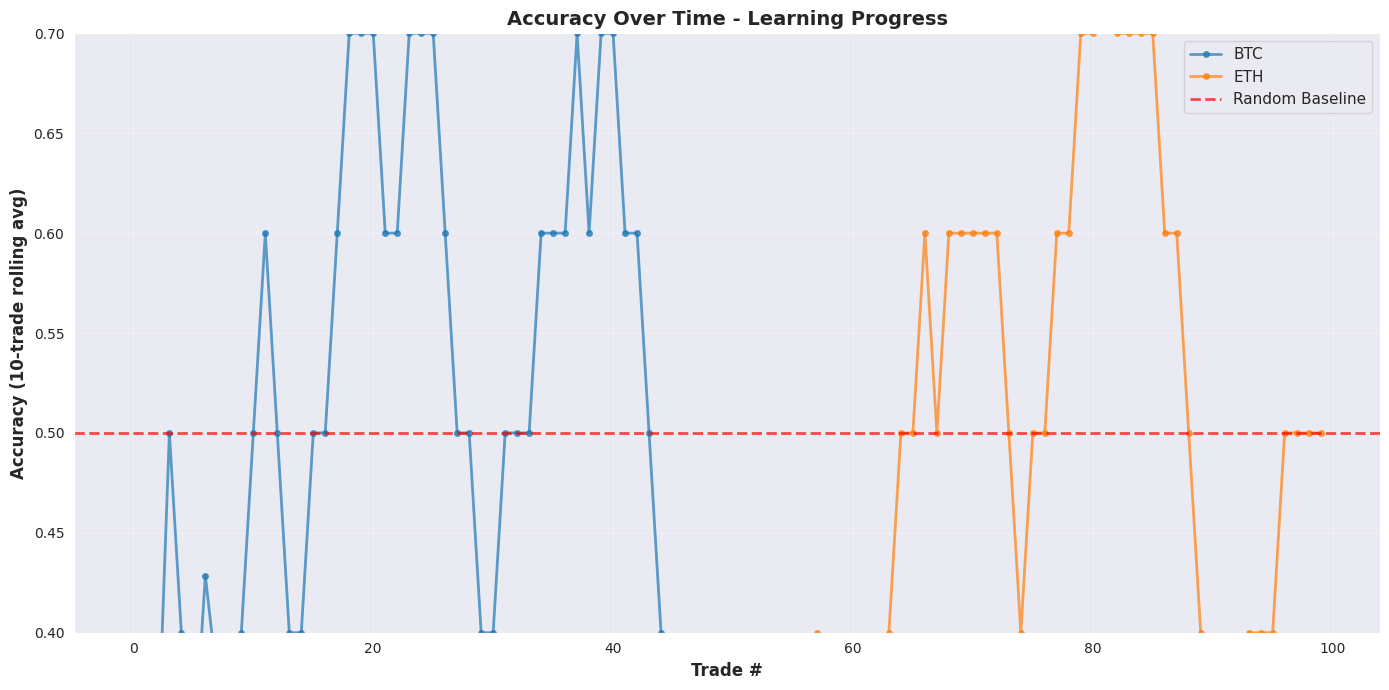
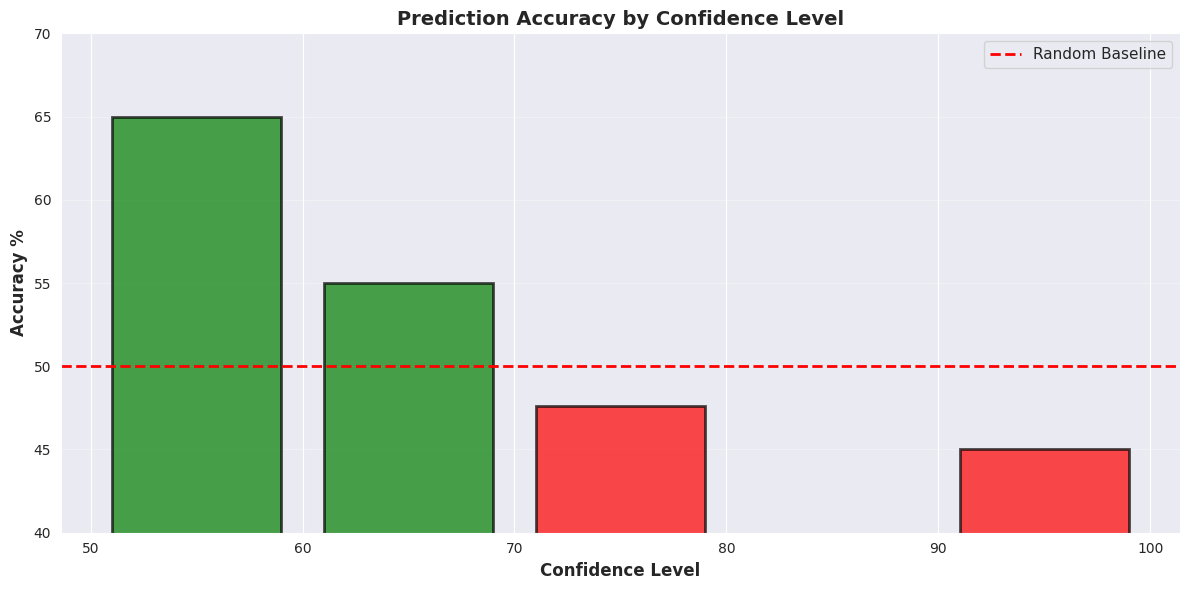

Recreate these plots in Python, in order. (Note: this script raises an exception after producing the figures.)
import pandas as pd
import numpy as np
import matplotlib.pyplot as plt
import seaborn as sns
from datetime import datetime, timedelta
import json

sns.set_style('darkgrid')
plt.rcParams['figure.figsize'] = (14, 8)

print('✅ Imports complete')

# Load backtest results
# In production, this would load from window._historicalScorecard
# or from a CSV exported by WE-CRYPTO

# Sample historical data
backtest_data = {
    'timestamp': [
        datetime.now() - timedelta(hours=i) 
        for i in range(100, 0, -1)
    ],
    'coin': ['BTC']*50 + ['ETH']*50,
    'prediction': np.random.choice(['UP', 'DOWN'], 100),
    'actual': np.random.choice(['YES', 'NO'], 100),
    'confidence': np.random.uniform(50, 100, 100),
    'rsi_signal': np.random.choice(['UP', 'DOWN', 'NEUTRAL'], 100),
    'macd_signal': np.random.choice(['UP', 'DOWN', 'NEUTRAL'], 100),
}

df_backtest = pd.DataFrame(backtest_data)

# Add accuracy column
df_backtest['accurate'] = df_backtest['prediction'] == df_backtest['actual'].map({'YES': 'UP', 'NO': 'DOWN'})

print(f'📊 Loaded {len(df_backtest)} backtest records')
print(f'Date range: {df_backtest["timestamp"].min().date()} to {df_backtest["timestamp"].max().date()}')
print()
print(df_backtest.head(10))

# Calculate overall metrics
total_trades = len(df_backtest)
wins = df_backtest['accurate'].sum()
losses = total_trades - wins
win_rate = wins / total_trades
avg_confidence = df_backtest['confidence'].mean()

print('📈 Overall Performance')
print('=' * 60)
print(f'Total Trades: {total_trades}')
print(f'Wins: {wins}')
print(f'Losses: {losses}')
print(f'Win Rate: {win_rate*100:.1f}% (vs 50% random)')
print(f'Edge: +{(win_rate-0.5)*100:.1f}% above random')
print(f'Avg Confidence: {avg_confidence:.1f}%')
print()

# By coin
print('📊 Performance by Coin')
print('=' * 60)
for coin in df_backtest['coin'].unique():
    coin_data = df_backtest[df_backtest['coin'] == coin]
    coin_wins = coin_data['accurate'].sum()
    coin_total = len(coin_data)
    coin_rate = coin_wins / coin_total
    print(f'{coin}: {coin_wins}/{coin_total} ({coin_rate*100:.1f}%)')

# Calculate rolling accuracy
df_backtest_sorted = df_backtest.sort_values('timestamp').reset_index(drop=True)
df_backtest_sorted['rolling_accuracy'] = df_backtest_sorted['accurate'].rolling(window=10, min_periods=1).mean()

# Plot
fig, ax = plt.subplots(figsize=(14, 7))

for coin in df_backtest['coin'].unique():
    coin_data = df_backtest_sorted[df_backtest_sorted['coin'] == coin]
    ax.plot(coin_data.index, coin_data['rolling_accuracy'], label=coin, linewidth=2, marker='o', markersize=4, alpha=0.7)

ax.axhline(y=0.5, color='red', linestyle='--', linewidth=2, label='Random Baseline', alpha=0.7)
ax.set_xlabel('Trade #', fontsize=12, fontweight='bold')
ax.set_ylabel('Accuracy (10-trade rolling avg)', fontsize=12, fontweight='bold')
ax.set_title('Accuracy Over Time - Learning Progress', fontsize=14, fontweight='bold')
ax.legend(fontsize=11)
ax.grid(alpha=0.3)
ax.set_ylim([0.4, 0.7])

plt.tight_layout()
plt.show()

# Group by confidence bins
df_backtest['confidence_bin'] = pd.cut(df_backtest['confidence'], bins=[0, 60, 70, 80, 90, 100])

confidence_analysis = df_backtest.groupby('confidence_bin', observed=True).agg({
    'accurate': ['sum', 'count', 'mean']
}).round(3)

confidence_analysis.columns = ['Wins', 'Total', 'Accuracy']

print('📊 Accuracy by Confidence Level')
print('=' * 60)
print(confidence_analysis)
print()

# Plot
fig, ax = plt.subplots(figsize=(12, 6))

bin_centers = [55, 65, 75, 85, 95]
accuracies = confidence_analysis['Accuracy'].values

colors = ['red' if acc < 0.5 else 'yellow' if acc < 0.55 else 'green' for acc in accuracies]
ax.bar(bin_centers, accuracies * 100, width=8, color=colors, alpha=0.7, edgecolor='black', linewidth=2)
ax.axhline(y=50, color='red', linestyle='--', linewidth=2, label='Random Baseline')
ax.set_xlabel('Confidence Level', fontsize=12, fontweight='bold')
ax.set_ylabel('Accuracy %', fontsize=12, fontweight='bold')
ax.set_title('Prediction Accuracy by Confidence Level', fontsize=14, fontweight='bold')
ax.set_ylim([40, 70])
ax.legend(fontsize=11)
ax.grid(alpha=0.3, axis='y')

plt.tight_layout()
plt.show()

# Simulate P&L (assuming each trade is 1 unit risk)
df_backtest['pnl'] = np.where(df_backtest['accurate'], 1.0, -1.0)
df_backtest['cumulative_pnl'] = df_backtest['pnl'].cumsum()

# Calculate metrics
total_profit = df_backtest[df_backtest['accurate']]['pnl'].sum()
total_loss = abs(df_backtest[~df_backtest['accurate']]['pnl'].sum())
profit_factor = total_profit / total_loss if total_loss > 0 else np.inf

print('💰 Profit Factor Analysis')
print('=' * 60)
print(f'Total Profit: {total_profit:.1f} units')
print(f'Total Loss: {total_loss:.1f} units')
print(f'Net P&L: {total_profit - total_loss:.1f} units')
print(f'Profit Factor: {profit_factor:.2f}x')
print(f'ROI: {(total_profit - total_loss) / total_trades * 100:.1f}%')
print()

# Plot cumulative P&L
fig, ax = plt.subplots(figsize=(14, 7))

ax.plot(df_backtest_sorted.index, df_backtest_sorted['cumulative_pnl'], 
        linewidth=2.5, label='Cumulative P&L', color='#667eea')
ax.axhline(y=0, color='black', linestyle='-', linewidth=1, alpha=0.3)
ax.fill_between(df_backtest_sorted.index, 0, df_backtest_sorted['cumulative_pnl'], 
                where=df_backtest_sorted['cumulative_pnl'] >= 0, alpha=0.3, color='green', label='Profit')
ax.fill_between(df_backtest_sorted.index, 0, df_backtest_sorted['cumulative_pnl'], 
                where=df_backtest_sorted['cumulative_pnl'] < 0, alpha=0.3, color='red', label='Loss')

ax.set_xlabel('Trade #', fontsize=12, fontweight='bold')
ax.set_ylabel('Cumulative P&L (units)', fontsize=12, fontweight='bold')
ax.set_title(f'Cumulative P&L - Profit Factor: {profit_factor:.2f}x', fontsize=14, fontweight='bold')
ax.legend(fontsize=11)
ax.grid(alpha=0.3)

plt.tight_layout()
plt.show()
